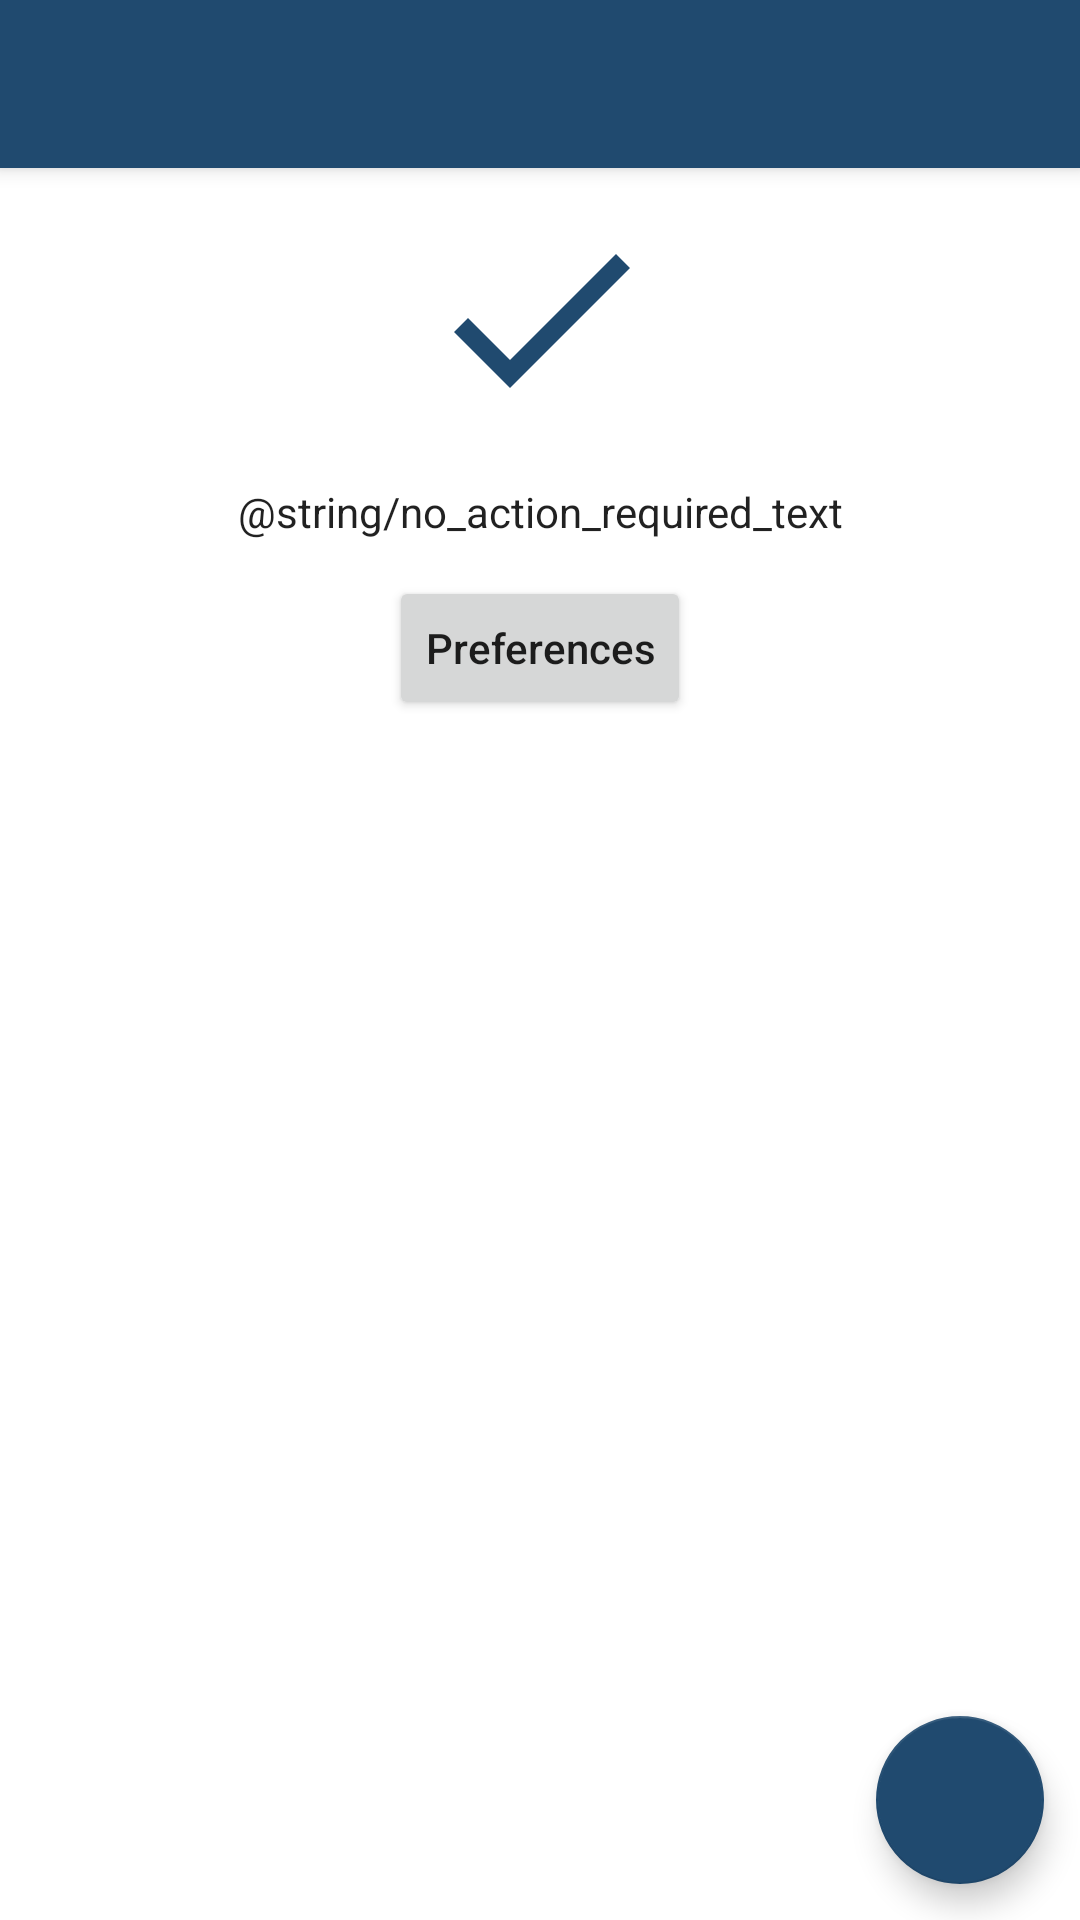

Layout XML and referenced resources for this Android screen:
<!-- AndroidManifest.xml: application theme AppTheme -->
<!-- res/layout/actions_required_page.xml -->
<?xml version="1.0" encoding="utf-8"?>
<android.support.constraint.ConstraintLayout xmlns:android="http://schemas.android.com/apk/res/android"
    xmlns:app="http://schemas.android.com/apk/res-auto"
    android:layout_width="match_parent"
    android:layout_height="match_parent"
    android:background="@color/background">

    <include
        android:id="@+id/toolbar_actions_required"
        layout="@layout/toolbar"/>

    <TextView
        android:id="@+id/actions_required_heading"
        android:layout_width="match_parent"
        android:layout_height="wrap_content"
        android:layout_marginLeft="8dp"
        android:layout_marginRight="8dp"
        android:layout_marginTop="8dp"
        android:fontFamily="sans-serif-black"
        android:text="@string/actions_required_heading"
        android:textAlignment="center"
        android:textAppearance="@style/TextAppearance.AppCompat.Headline"
        android:textSize="24dp"
        app:layout_constraintLeft_toLeftOf="parent"
        app:layout_constraintRight_toRightOf="parent"
        app:layout_constraintTop_toBottomOf="@+id/toolbar_actions_required" />

    <android.support.v4.widget.SwipeRefreshLayout
        android:id="@+id/actions_required_swipe_refresh"
        android:layout_width="match_parent"
        android:layout_height="wrap_content"
        android:layout_marginTop="8dp"
        android:layout_marginLeft="8dp"
        android:layout_marginRight="8dp"
        app:layout_constraintTop_toBottomOf="@+id/actions_required_heading"
        app:layout_constraintLeft_toLeftOf="parent"
        app:layout_constraintRight_toRightOf="parent">

        <android.support.v7.widget.RecyclerView
            android:id="@+id/actions_required_recycler_view"
            android:layout_width="match_parent"
            android:layout_height="match_parent"
            app:layout_constraintBottom_toBottomOf="parent"
            app:layout_constraintTop_toTopOf="parent" />
    </android.support.v4.widget.SwipeRefreshLayout>

    <include layout="@layout/no_actions_required_section"/>

    <android.support.design.widget.FloatingActionButton
        android:id="@+id/floatingActionButton"
        android:layout_width="wrap_content"
        android:layout_height="wrap_content"
        android:layout_marginRight="12dp"
        android:layout_marginBottom="12dp"
        app:layout_constraintRight_toRightOf="parent"
        app:layout_constraintBottom_toBottomOf="parent"
        android:clickable="true"
        app:srcCompat="@drawable/ic_autorenew_white_24dp"
        android:focusable="true" />
</android.support.constraint.ConstraintLayout>
<!-- res/layout/toolbar.xml (included above) -->
<?xml version="1.0" encoding="utf-8"?>
<android.support.v7.widget.Toolbar
    xmlns:android="http://schemas.android.com/apk/res/android"
    xmlns:app="http://schemas.android.com/apk/res-auto"
    android:layout_width="match_parent"
    android:layout_height="wrap_content"
    android:background="@color/colorPrimary"
    android:elevation="4dp"
    android:theme="@style/ThemeOverlay.AppCompat.ActionBar"
    app:popupTheme="@style/ThemeOverlay.AppCompat.Light"
    app:layout_constraintTop_toTopOf="parent">
</android.support.v7.widget.Toolbar>
<!-- res/layout/no_actions_required_section.xml (included above) -->
<?xml version="1.0" encoding="utf-8"?>
<LinearLayout
  xmlns:android="http://schemas.android.com/apk/res/android"
  xmlns:app="http://schemas.android.com/apk/res-auto"
  android:id="@+id/no_actions_needed"
  android:layout_width="match_parent"
  android:layout_height="wrap_content"
  android:orientation="vertical"
  android:background="@color/background"
  android:padding="10dp"
  app:layout_constraintTop_toBottomOf="@+id/toolbar_actions_required"
  app:layout_constraintLeft_toLeftOf="parent"
  app:layout_constraintRight_toRightOf="parent">

  <android.support.v7.widget.AppCompatImageView
    android:id="@+id/tick_mark_image"
    android:layout_width="80dp"
    android:layout_height="80dp"
    android:layout_gravity="center"
    app:srcCompat="@drawable/ic_done_black_24dp"
    android:contentDescription="TODO" />

  <TextView
    android:layout_width="match_parent"
    android:layout_height="wrap_content"
    android:textAlignment="center"
    android:textAppearance="@style/TextAppearance.AppCompat.Body1"
    android:textSize="@dimen/text_size_large"
    android:paddingTop="15dp"
    android:text="@string/no_action_required_text"/>

  <Button
    android:id="@+id/main_goto_preferences_button"
    android:layout_width="wrap_content"
    android:layout_height="wrap_content"
    android:layout_marginTop="12dp"
    android:text="@string/goto_user_preferences"
    android:textAllCaps="false"
    android:layout_gravity="center"/>
</LinearLayout>
<!-- resources referenced by this layout -->
<resources>
  <color name="background">#FFFFFF</color>
  <color name="colorPrimary">#204A6F</color>
  <dimen name="text_size_large">14sp</dimen>
  <!-- drawable ic_done_black_24dp (drawable) -->
  <vector android:height="24dp" android:tint="#204A6F"
      android:viewportHeight="24.0" android:viewportWidth="24.0"
      android:width="24dp" xmlns:android="http://schemas.android.com/apk/res/android">
      <path android:fillColor="#FF000000" android:pathData="M9,16.2L4.8,12l-1.4,1.4L9,19 21,7l-1.4,-1.4L9,16.2z"/>
  </vector>
  <string name="actions_required_heading">Enabled Settings</string>
  <string name="goto_user_preferences">Preferences</string>
  <style name="AppTheme" parent="Base.Theme.AppCompat.Light.DarkActionBar">
          
          <item name="colorPrimary">@color/colorPrimary</item>
          <item name="colorPrimaryDark">@color/colorPrimaryDark</item>
          <item name="colorAccent">@color/colorAccent</item>
  
          <item name="windowNoTitle">true</item>
  
      </style>
  <color name="colorPrimaryDark">#204A6F</color>
  <color name="colorAccent">#204A6F</color>
</resources>
